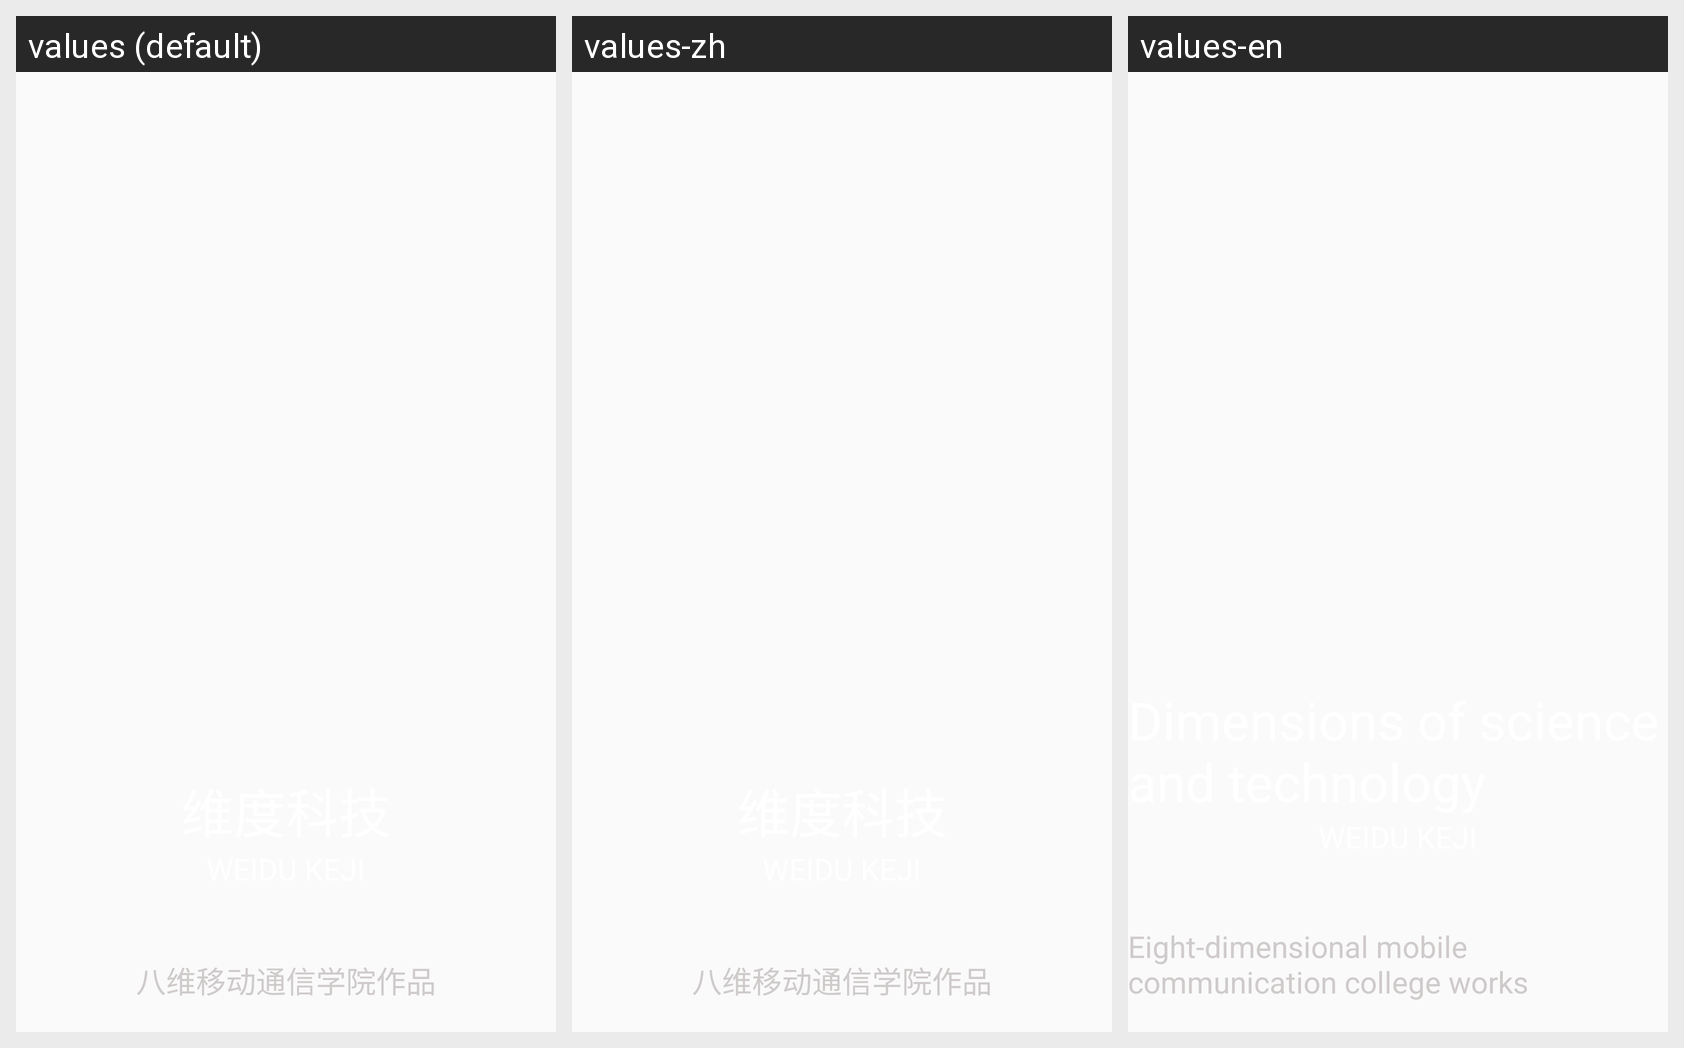

Translations of the strings shown on this Android screen, per locale in the grid:
Android screen res/layout/activity_main.xml rendered under 3 locales, left to right: values (default), values-zh, values-en. Device: Nexus 5 (rendered at 1080×1920; each locale shown at half size, 540×960, under a caption strip naming it); theme AppTheme.
Strings drawn on this screen, with the default value and each locale's value (text and hints the layout hard-codes appear in the picture but are not listed):

app_start_title
  values: 维度科技
  values-zh: 维度科技
  values-en: Dimensions of science and technology

app_start_title2
  values: 八维移动通信学院作品
  values-zh: 八维移动通信学院作品
  values-en: Eight-dimensional mobile communication college works
